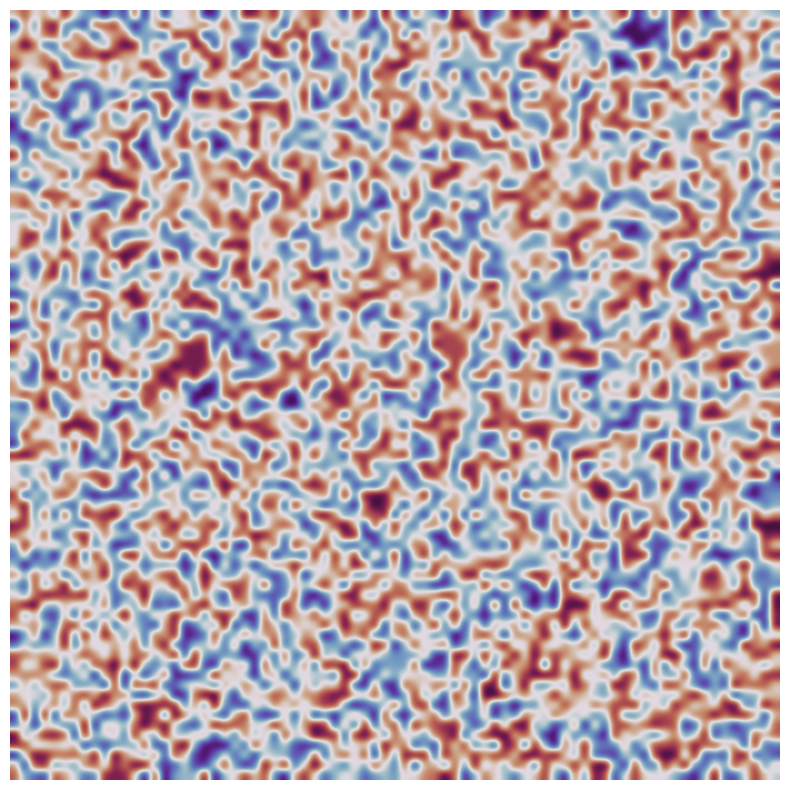

This chart was generated by the following Python code:
import numpy as np
import matplotlib.pyplot as plt
from matplotlib.animation import FuncAnimation
from collections import defaultdict


np.random.seed(77)
N=77
K=1
L=210
E=2
R=np.array(range(1,256))

board=np.random.choice(R,size=(N,N))
all_blobs=set()
blobs=defaultdict(list)

fig, ax = plt.subplots(figsize=(10, 10))
im = ax.imshow(board, cmap='twilight_shifted_r', interpolation='gaussian')
ax.axis('off')

def one(a):
    global R
    n,m,r=len(a),len(a[0]),defaultdict(list)
    f=lambda i,j,n,m:[[x,y,a[x,y]] for x,y in [(i+K,j),(i-K,j),(i,j+K),(i,j-K),(i+K,j+K),(i-K,j-K),(i+K,j-K),(i-K,j+K)] if 0<=x<n and 0<=y<m]
    
    for i in blobs:
        for j in blobs[i]:
            k=np.random.choice(range(1,E+1))
            t=f(*j,n,m)[:-k]
            for x,y,z in t:
                if (x,y) not in all_blobs:
                    all_blobs.add((x,y))
                    r[i].append((x,y))
                    a[x,y]=i

    for i in r:
        blobs[i].extend(r[i])

    for i in range(n):
        for j in range(m):
            t=f(i,j,n,m)
            x=round(np.mean([k[-1] for k in t]))
            if x>L:
                if (i,j) not in all_blobs:
                    R=np.fromiter([k for k in R if k!=x],dtype='int32')
                    blobs[a[i,j]].append((i,j))
                    all_blobs.add((i,j))
            if (i,j) not in all_blobs:
                a[i,j]=np.random.choice(R)
                
    return a

def up(k):
    global board
    board=one(board)
    im.set_data(board)
    return [im]

anim = FuncAnimation(fig, up, frames=200, interval=200, blit=True)

# anim.save('animation.gif', writer='pillow', fps=5)

plt.show()